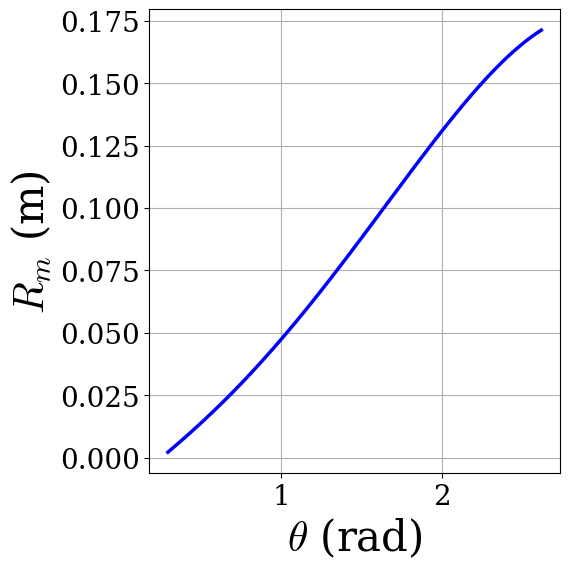
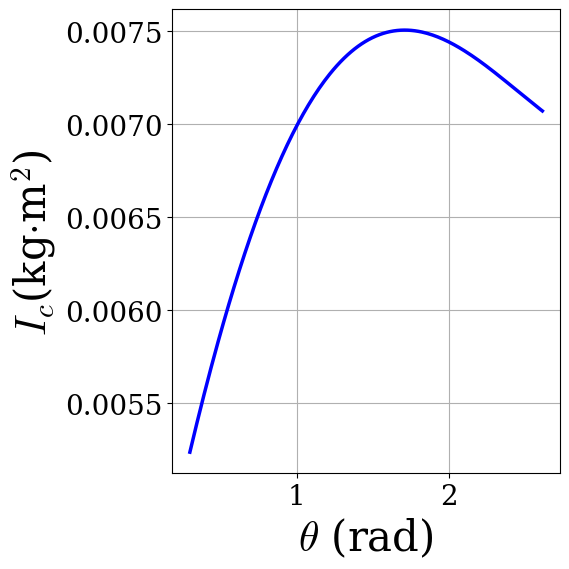

The matplotlib source for these figures, in order:
import numpy as np
import matplotlib.pyplot as plt
import matplotlib
matplotlib.rcParams['pdf.fonttype'] = 42
matplotlib.rcParams['ps.fonttype'] = 42

# Coefficients for 4th order polynomial (theta^4, theta^3, theta^2, theta^1, theta^0)
rm_coeff = np.array([-0.0035, 0.0110, 0.0030, 0.0500, -0.0132])
Io_coeff = np.array([0.0001, -0.0001, -0.0013, 0.0043, 0.0041])
# Ic_coeff = np.array([0.0001, -0.0003, -0.0014, 0.0049, 0.0047])
# Ic_coeff = np.array([7*10**-5 , -0.0001, -0.0013, 0.0043, 0.0041])
Ic_coeff = np.array([1e-06, -1E-05, 0.0001, -0.0002, -0.0012, 0.0042, 0.0041])

# Create theta range from 17 to 160 degrees
theta_deg = np.linspace(17, 150, 200)
theta_rad = np.deg2rad(theta_deg)

# Evaluate polynomials

m = 0.68

rm_values = np.polyval(rm_coeff, theta_rad)
Ic_values = np.polyval(Ic_coeff, theta_rad)
Io_values_origin = np.polyval(Io_coeff, theta_rad)
parallel = (m * rm_values * rm_values)
# Ic_values = Io_values - parallel
# Io_values_parallel = Ic_values + parallel


# Use matplotlib's built-in math rendering instead of LaTeX
plt.rcParams.update({
    "text.usetex": False,  # Disable LaTeX
    "mathtext.fontset": "cm",  # Use Computer Modern font for math
    "font.family": "serif",
    "font.size": 50,
    "axes.labelsize": 30,
    "axes.titlesize": 30,
})

# Create separate figures instead of one figure with subplots
# Plot Rm vs theta
fig_rm = plt.figure(figsize=(7, 7))  # Changed to square dimensions
ax1 = fig_rm.add_subplot(111)
ax1.plot(theta_rad, rm_values, 'b-', linewidth=2.5)
ax1.set_xlabel(r'$\theta$ (rad)')
ax1.set_ylabel(r'$R_m$ (m)')
# ax1.set_title(r'$R_m$ vs. $\theta$')
ax1.tick_params(axis='both', which='major', labelsize=20)
ax1.grid(True)
fig_rm.tight_layout()
fig_rm.savefig('Rm_vs_Theta.png', dpi=300, bbox_inches='tight')  # Save Rm figure as PDF

# Plot Ic vs theta
fig_ic = plt.figure(figsize=(7, 7))  # Changed to square dimensions
ax2 = fig_ic.add_subplot(111)
ax2.plot(theta_rad, Ic_values, 'b-', linewidth=2.5)
ax2.set_xlabel(r'$\theta$ (rad)')
ax2.set_ylabel(r'$I_c$(kg$\cdot$m$^2$)')
# ax2.set_title(r'$I_c$ vs. $\theta$')
ax2.tick_params(axis='both', which='major', labelsize=20)
ax2.grid(True)
fig_ic.tight_layout()
fig_ic.savefig('Ic_vs_Theta.png', dpi=300, bbox_inches='tight')  # Save Ic figure as PDF

# Show both figures
plt.show()
